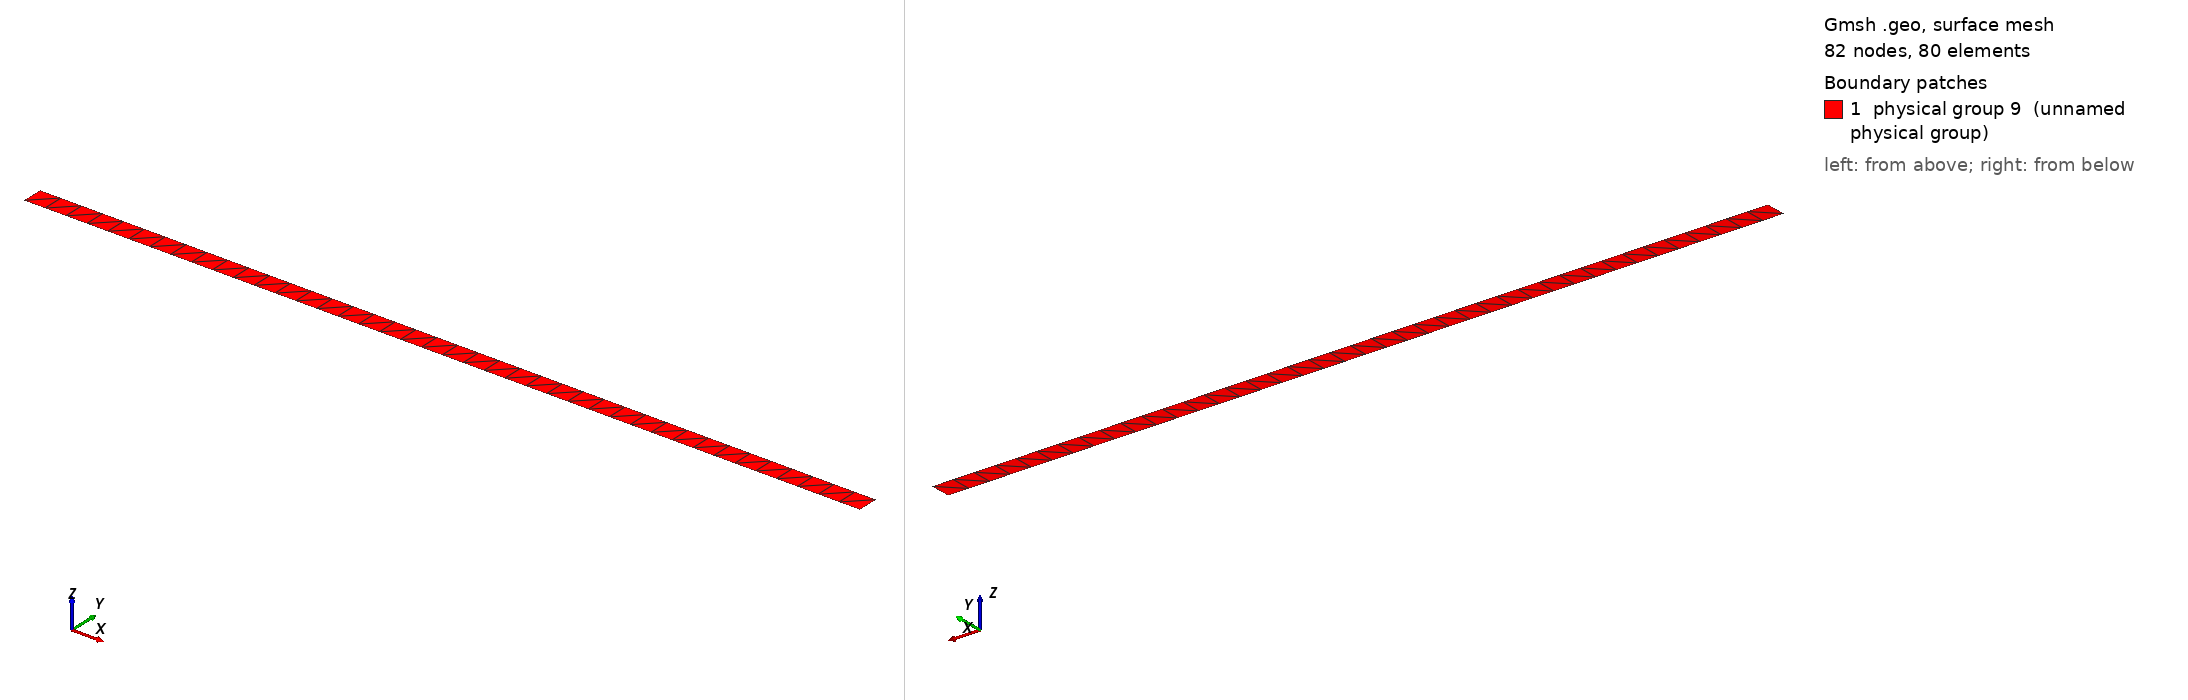

Gmsh geometry script, surface-meshed: 82 nodes, 80 surface elements. Boundary patches (legend numbers): 1 physical group 9 (unnamed physical group). Left view from above one corner, right view from below the opposite corner. Legend entries are the model's physical surfaces. The drawing asked Gmsh for element sizes between 1% and 20% of the model's largest extent; the script's own settings can give other sizes.

=== 2d_mesh_20layers.geo (drawn) ===
Point(1) = {0., 0., 0.};
Extrude {1, 0, 0} {
  Point{1}; Layers{40};
}
Extrude {0, 0.025, 0} {
  Line{1}; Layers{1};
}
Physical Line(6) = {3};
Physical Line(7) = {4};
Physical Line(8) = {1, 2};
Physical Surface(9) = {5};
